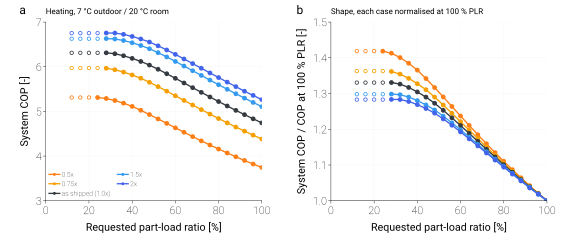

Source data for this figure (header and first rows):
variant, scale_ou, scale_iu, duty, plr_request, capacity_clamped, failure_reason, cop_sys, cop_ref, E_cmp, E_tot
joint_0.25, 0.25, 0.25, heating, 1.0, , model_not_built: reference_capacity_inco…, , , , 
joint_0.25, 0.25, 0.25, heating, 0.96, , model_not_built: reference_capacity_inco…, , , , 
joint_0.25, 0.25, 0.25, heating, 0.92, , model_not_built: reference_capacity_inco…, , , , 
joint_0.25, 0.25, 0.25, heating, 0.88, , model_not_built: reference_capacity_inco…, , , , 
joint_0.25, 0.25, 0.25, heating, 0.84, , model_not_built: reference_capacity_inco…, , , , 
joint_0.25, 0.25, 0.25, heating, 0.8, , model_not_built: reference_capacity_inco…, , , , 
joint_0.25, 0.25, 0.25, heating, 0.76, , model_not_built: reference_capacity_inco…, , , , 
joint_0.25, 0.25, 0.25, heating, 0.72, , model_not_built: reference_capacity_inco…, , , , 
joint_0.25, 0.25, 0.25, heating, 0.68, , model_not_built: reference_capacity_inco…, , , , 
joint_0.25, 0.25, 0.25, heating, 0.64, , model_not_built: reference_capacity_inco…, , , , 
joint_0.25, 0.25, 0.25, heating, 0.6, , model_not_built: reference_capacity_inco…, , , , 
joint_0.25, 0.25, 0.25, heating, 0.56, , model_not_built: reference_capacity_inco…, , , , 
joint_0.25, 0.25, 0.25, heating, 0.52, , model_not_built: reference_capacity_inco…, , , , 
joint_0.25, 0.25, 0.25, heating, 0.48, , model_not_built: reference_capacity_inco…, , , , 
joint_0.25, 0.25, 0.25, heating, 0.44, , model_not_built: reference_capacity_inco…, , , , 
joint_0.25, 0.25, 0.25, heating, 0.4, , model_not_built: reference_capacity_inco…, , , , 
joint_0.25, 0.25, 0.25, heating, 0.36, , model_not_built: reference_capacity_inco…, , , , 
joint_0.25, 0.25, 0.25, heating, 0.32, , model_not_built: reference_capacity_inco…, , , , 
joint_0.25, 0.25, 0.25, heating, 0.28, , model_not_built: reference_capacity_inco…, , , , 
joint_0.25, 0.25, 0.25, heating, 0.24, , model_not_built: reference_capacity_inco…, , , , 
joint_0.25, 0.25, 0.25, heating, 0.2, , model_not_built: reference_capacity_inco…, , , , 
joint_0.25, 0.25, 0.25, heating, 0.16, , model_not_built: reference_capacity_inco…, , , , 
joint_0.25, 0.25, 0.25, heating, 0.12, , model_not_built: reference_capacity_inco…, , , , 
joint_0.5, 0.5, 0.5, heating, 1.0, , none, 3.744, 4.037, 866.9, 940.7
joint_0.5, 0.5, 0.5, heating, 0.96, , none, 3.821, 4.127, 814.2, 885
joint_0.5, 0.5, 0.5, heating, 0.92, , none, 3.901, 4.219, 763.2, 830.9
joint_0.5, 0.5, 0.5, heating, 0.88, , none, 3.984, 4.315, 713.8, 778.5
joint_0.5, 0.5, 0.5, heating, 0.84, , none, 4.069, 4.419, 665.4, 727.8
joint_0.5, 0.5, 0.5, heating, 0.8, , none, 4.157, 4.519, 619.5, 678.8
joint_0.5, 0.5, 0.5, heating, 0.76, , none, 4.247, 4.628, 574.8, 631.4
joint_0.5, 0.5, 0.5, heating, 0.72, , none, 4.34, 4.741, 531.6, 585.6
joint_0.5, 0.5, 0.5, heating, 0.68, , none, 4.435, 4.858, 489.9, 541.5
joint_0.5, 0.5, 0.5, heating, 0.64, , none, 4.532, 4.981, 449.8, 499
joint_0.5, 0.5, 0.5, heating, 0.6, , none, 4.631, 5.107, 411.2, 458.1
joint_0.5, 0.5, 0.5, heating, 0.56, , none, 4.731, 5.239, 374.1, 418.8
joint_0.5, 0.5, 0.5, heating, 0.52, , none, 4.831, 5.375, 338.6, 381.2
joint_0.5, 0.5, 0.5, heating, 0.48, , none, 4.929, 5.515, 304.6, 345.2
joint_0.5, 0.5, 0.5, heating, 0.44, , none, 5.024, 5.657, 272.2, 310.8
joint_0.5, 0.5, 0.5, heating, 0.4, , none, 5.112, 5.8, 241.4, 278.1
joint_0.5, 0.5, 0.5, heating, 0.36, , none, 5.184, 5.894, 213.8, 246.9
joint_0.5, 0.5, 0.5, heating, 0.32, , none, 5.243, 5.954, 188.1, 216.9
joint_0.5, 0.5, 0.5, heating, 0.28, , none, 5.289, 5.997, 163.4, 188
joint_0.5, 0.5, 0.5, heating, 0.24, , none, 5.31, 6.011, 139.7, 160.5
joint_0.5, 0.5, 0.5, heating, 0.2, min, none, 5.311, 6.01, 138.2, 158.7
joint_0.5, 0.5, 0.5, heating, 0.16, min, none, 5.311, 6.01, 138.2, 158.7
joint_0.5, 0.5, 0.5, heating, 0.12, min, none, 5.311, 6.01, 138.2, 158.7
joint_0.75, 0.75, 0.75, heating, 1.0, , none, 4.381, 4.745, 737.6, 803.9
joint_0.75, 0.75, 0.75, heating, 0.96, , none, 4.467, 4.846, 693.3, 756.9
joint_0.75, 0.75, 0.75, heating, 0.92, , none, 4.557, 4.951, 650.3, 711.4
joint_0.75, 0.75, 0.75, heating, 0.88, , none, 4.648, 5.061, 608.6, 667.2
joint_0.75, 0.75, 0.75, heating, 0.84, , none, 4.743, 5.173, 568.3, 624.4
joint_0.75, 0.75, 0.75, heating, 0.8, , none, 4.839, 5.29, 529.3, 583
joint_0.75, 0.75, 0.75, heating, 0.76, , none, 4.938, 5.414, 491.3, 543
joint_0.75, 0.75, 0.75, heating, 0.72, , none, 5.039, 5.538, 455.1, 504.3
joint_0.75, 0.75, 0.75, heating, 0.68, , none, 5.142, 5.668, 419.9, 467.1
joint_0.75, 0.75, 0.75, heating, 0.64, , none, 5.245, 5.803, 386, 431.1
joint_0.75, 0.75, 0.75, heating, 0.6, , none, 5.349, 5.942, 353.4, 396.6
joint_0.75, 0.75, 0.75, heating, 0.56, , none, 5.452, 6.1, 321.3, 363.4
joint_0.75, 0.75, 0.75, heating, 0.52, , none, 5.554, 6.227, 292.3, 331.6
joint_0.75, 0.75, 0.75, heating, 0.48, , none, 5.651, 6.378, 263.4, 301.1
... 78 more rows
